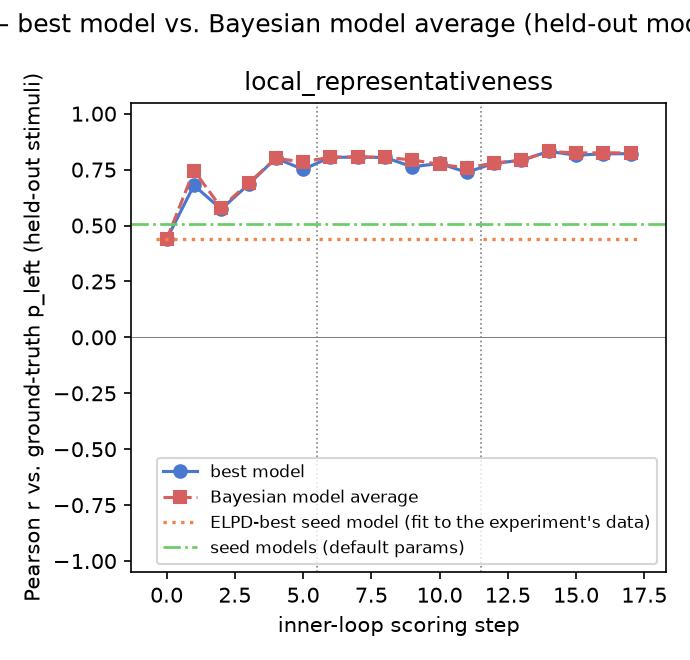

Data behind this chart, as committed beside it:
gt_model, experiment, step, iteration, global_step, best_model, pearson_r, rmse, kl_regret, bias, calib_slope, calib_intercept, pearson_r_bma, rmse_bma, kl_regret_bma, bias_bma, calib_slope_bma, calib_intercept_bma, incumbent_changed, incumbent_is_discovered, n_eval_excluded, eval_excluded_models
local_representativeness, 1, 0, , 0, finite_experience_occurrence, 0.4385, 0.1292, 0.03479, -0.009867, 0.1905, 0.3948, 0.4385, 0.1292, 0.03479, -0.009867, 0.1905, 0.3948, False, False, 0, 
local_representativeness, 1, 1, 0, 1, occurrence_plus_switch_rate, 0.6797, 0.1058, 0.0236, -0.01094, 0.4474, 0.2653, 0.7456, 0.09724, 0.02004, -0.01081, 0.4805, 0.2488, True, True, 0, 
local_representativeness, 1, 2, 1, 2, occurrence_switch_momentum_coin, 0.5731, 0.1215, 0.03115, -0.01154, 0.4423, 0.2673, 0.5798, 0.1203, 0.03054, -0.0116, 0.4421, 0.2672, True, True, 0, 
local_representativeness, 1, 3, 2, 3, occurrence_momentum_balance_penalty, 0.6839, 0.1175, 0.03042, -0.009708, 0.7191, 0.1307, 0.6899, 0.116, 0.02952, -0.009708, 0.7203, 0.1301, True, True, 0, 
local_representativeness, 1, 4, 3, 4, occurrence_balance_chunk_repetition, 0.8012, 0.08821, 0.01654, -0.008123, 0.7474, 0.1182, 0.8, 0.08913, 0.01691, -0.008272, 0.7614, 0.111, True, True, 0, 
local_representativeness, 1, 5, 4, 5, mirrored_chunk_repetition_balance, 0.7509, 0.1033, 0.02302, -0.008727, 0.7756, 0.1034, 0.7849, 0.09362, 0.01873, -0.00874, 0.7706, 0.1059, True, True, 0, 
local_representativeness, 2, 0, , 6, balance_plus_triplet_variety_coin, 0.805, 0.09105, 0.01781, -0.008218, 0.8246, 0.07947, 0.8051, 0.09104, 0.0178, -0.00806, 0.825, 0.07944, True, True, 0, 
local_representativeness, 2, 1, 0, 7, half_echo_variety_coin, 0.8055, 0.09268, 0.01859, -0.007765, 0.8523, 0.06609, 0.8076, 0.09239, 0.01849, -0.007669, 0.8576, 0.06353, True, True, 1, half_echo_variety_coin
local_representativeness, 2, 2, 1, 8, short_period_echo_variety_coin, 0.8043, 0.09913, 0.02169, -0.007546, 0.928, 0.02844, 0.8047, 0.09896, 0.02161, -0.007541, 0.9275, 0.02869, True, True, 1, half_echo_variety_coin; short_period_ech…
local_representativeness, 2, 3, 2, 9, opening_repeat_period_echo_coin, 0.7624, 0.1108, 0.02726, -0.006745, 0.9011, 0.0427, 0.7932, 0.1017, 0.02284, -0.00651, 0.9149, 0.03603, True, True, 1, half_echo_variety_coin; mirror_return_pe…
local_representativeness, 2, 4, 3, 10, opening_repeat_three_apart_echo_coin, 0.7775, 0.1067, 0.02529, -0.007379, 0.9109, 0.03714, 0.7734, 0.1076, 0.02566, -0.006998, 0.9061, 0.03996, True, True, 1, alternation_streak_echo_coin; familiarit…
local_representativeness, 2, 5, 4, 11, run_alignment_contrast_echo_coin, 0.7379, 0.1242, 0.03709, -0.007389, 0.9436, 0.0208, 0.7576, 0.114, 0.02937, -0.006983, 0.9157, 0.03514, True, True, 1, alternation_streak_echo_coin; convex_sel…
local_representativeness, 3, 0, , 12, streak_recognition_echo_coin, 0.7786, 0.0997, 0.02152, -0.01114, 0.8315, 0.07308, 0.7796, 0.09936, 0.02137, -0.01114, 0.8308, 0.07343, True, True, 1, alternation_streak_echo_coin; convex_sel…
local_representativeness, 3, 1, 0, 13, length_blurred_streak_echo_coin, 0.7911, 0.09353, 0.01871, -0.01097, 0.7947, 0.09164, 0.7911, 0.09354, 0.01872, -0.01076, 0.7953, 0.09155, True, True, 1, alternation_streak_echo_coin; convex_sel…
local_representativeness, 3, 2, 1, 14, half_turnaround_reversal_coin, 0.8317, 0.08206, 0.01432, -0.01055, 0.7899, 0.09449, 0.8317, 0.08207, 0.01432, -0.01055, 0.7899, 0.09446, True, True, 1, complementary_halves_payback_coin; full_…
local_representativeness, 3, 3, 2, 15, sustained_half_turnaround_coin, 0.8144, 0.08636, 0.01586, -0.01031, 0.7809, 0.09923, 0.8243, 0.08391, 0.01496, -0.01043, 0.7861, 0.09649, True, True, 1, complementary_halves_payback_coin; full_…
local_representativeness, 3, 4, 3, 16, rule_free_sustained_turnaround_coin, 0.8206, 0.08564, 0.01563, -0.01073, 0.802, 0.08824, 0.8254, 0.08393, 0.01498, -0.01048, 0.794, 0.0925, True, True, 1, complementary_halves_payback_coin; domin…
local_representativeness, 3, 5, 4, 17, iter4_candidate4, 0.8211, 0.08461, 0.01527, -0.01014, 0.7824, 0.09865, 0.824, 0.08437, 0.01516, -0.01051, 0.795, 0.09194, True, True, 1, dominant_pair_block_coin; half_turnaroun…
